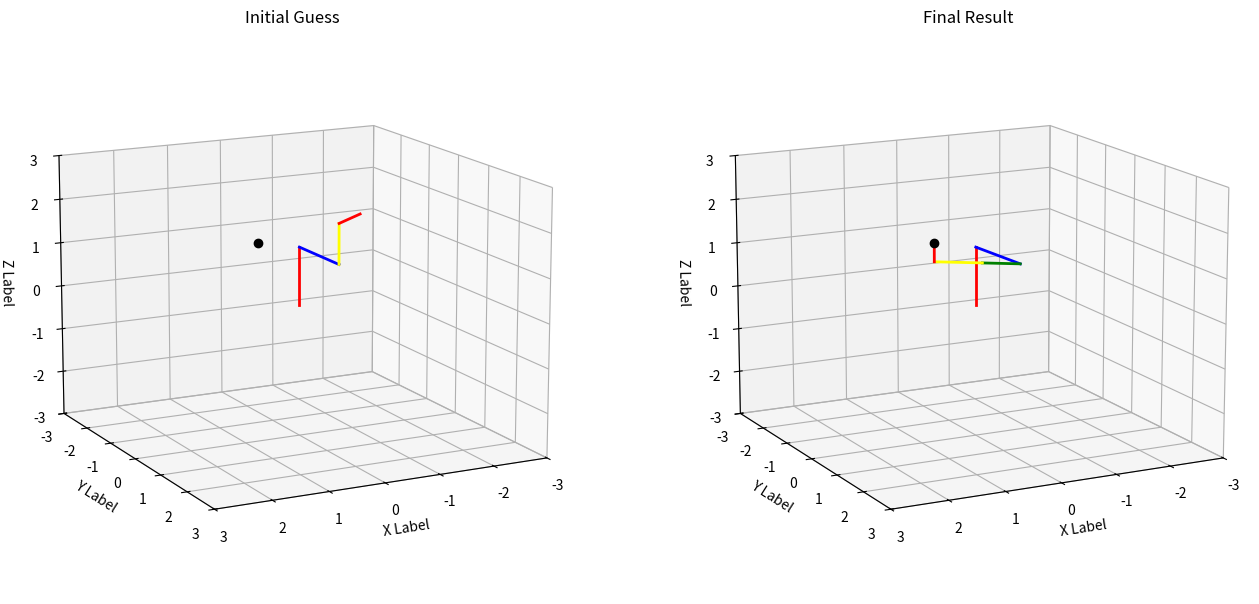

This chart was generated by the following Python code:
import numpy as np
import matplotlib.pyplot as plt
from scipy.optimize import fsolve
import mpl_toolkits.mplot3d.axes3d as p3

class Parameter:
    
    def __init__(self):
        
        self.a1 = 0
        self.alpha1 = -np.pi/2
        self.d1 = 1.3
        self.theta1 = 0.0 # user prefered angle
        
        self.a2 = 0
        self.alpha2 = np.pi/2
        self.d2 = 1.4
        self.theta2 = 0.0 # user prefered angle
        
        self.a3 = 0
        self.alpha3 = 0.0
        self.d3 = 0.0 # user prefered angle
        self.theta3 = -np.pi/2
        
        self.a4 = 0
        self.alpha4 = -np.pi/2
        self.d4 = 0.9
        self.theta4 = 0.0 # user prefered length

        self.a5 = 0
        self.alpha5 = np.pi/2
        self.d5 = 0
        self.theta5 = 0.0 # user prefered length
        
        self.a6 = 0
        self.alpha6 = 0
        self.d6 = 0.4
        self.theta6 = 0.0 # user prefered length
        
        self.pause = 0.05
        self.fps = 30
        
def DH2Matrix(a, alpha, d, theta):
    
    H_z_theta = np.array([
        [np.cos(theta), -np.sin(theta), 0, 0],
        [np.sin(theta),  np.cos(theta), 0, 0],
        [0,              0,             1, 0],
        [0,              0,             0, 1]
    ])

    H_z_d = np.array([
        [1, 0, 0, 0],
        [0, 1, 0, 0],
        [0, 0, 1, d],
        [0, 0, 0, 1]
    ])

    H_x_a = np.array([
        [1, 0, 0, a],
        [0, 1, 0, 0],
        [0, 0, 1, 0],
        [0, 0, 0, 1]
    ])

    H_x_alpha = np.array([
        [1,             0,              0, 0],
        [0, np.cos(alpha), -np.sin(alpha), 0],
        [0, np.sin(alpha),  np.cos(alpha), 0],
        [0,             0,              0, 1]
    ])

    H = H_z_theta@H_z_d@H_x_a@H_x_alpha
    
    return H

def forward_kinematics(initial_guess, X_des, params):
    
    theta1, theta2, d3, theta4, theta5, theta6 = initial_guess
    
    a1, alpha1, d1, theta1 = params.a1, params.alpha1, params.d1, theta1
    H_01 = DH2Matrix(a1, alpha1, d1, theta1)
    
    a2, alpha2, d2, theta2 = params.a2, params.alpha2, params.d2, theta2
    H_12 = DH2Matrix(a2, alpha2, d2, theta2)
    
    a3, alpha3, d3, theta3 = params.a3, params.alpha3, d3, params.theta3
    H_23 = DH2Matrix(a3, alpha3, d3, theta3)
    
    a4, alpha4, d4, theta4 = params.a4, params.alpha4, params.d4, theta4
    H_34 = DH2Matrix(a4, alpha4, d4, theta4)
    
    a5, alpha5, d5, theta5 = params.a5, params.alpha5, params.d5, theta5
    H_45 = DH2Matrix(a5, alpha5, d5, theta5)
    
    a6, alpha6, d6, theta6 = params.a6, params.alpha6, params.d6, theta6
    H_56 = DH2Matrix(a6, alpha6, d6, theta6)
    
    H_06 = H_01 @ H_12 @ H_23 @ H_34 @ H_45 @ H_56
    
    ee_pos = H_06[:3, 3]
    ee_ori = H_06[:3, :3]
    
    theta = np.arcsin(-ee_ori[2, 0])
    phi = np.arcsin(ee_ori[2, 1]/np.cos(theta))
    psi = np.arcsin(ee_ori[1, 0]/np.cos(theta))
    
    err = np.array([
        ee_pos[0] - X_des[0],
        ee_pos[1] - X_des[1],
        ee_pos[2] - X_des[2],
        phi - X_des[3],
        theta - X_des[4],
        psi - X_des[5]
    ])

    return err

def animate(X, X_des, order, title, parms):
    
    theta1, theta2, d3, theta4, theta5, theta6 = X

    a1, alpha1, d1, theta1 = parms.a1, parms.alpha1, parms.d1, theta1
    H01 = DH2Matrix(a1,alpha1,d1,theta1); #H^0_1

    a2, alpha2, d2, theta2 = parms.a2, parms.alpha2, parms.d2, theta2
    H12 = DH2Matrix(a2,alpha2,d2,theta2); #H^1_2
    
    a3, alpha3, d3, theta3 = parms.a3, parms.alpha3, d3, parms.theta3
    H23 = DH2Matrix(a3,alpha3,d3,theta3); #H^2_3

    a4, alpha4, d4, theta4 = parms.a4, parms.alpha4, parms.d4, theta4
    H34 = DH2Matrix(a4,alpha4,d4,theta4); #H^1_2

    a5, alpha5, d5, theta5 = parms.a5, parms.alpha5, parms.d5, theta5
    H45 = DH2Matrix(a5,alpha5,d5,theta5); #H^1_2

    a6, alpha6, d6, theta6 = parms.a6, parms.alpha6, parms.d6, theta6
    H56 = DH2Matrix(a6,alpha6,d6,theta6); #H^1_2
    
    # Location of joint 1
    endOfLink1 = H01[0:3,3];
    
    #Location of joint 2
    H02 = np.matmul(H01,H12);
    endOfLink2 = H02[0:3,3];

    # Location of joint 3
    H03 = np.matmul(H02,H23); #H01*H12*H23;
    endOfLink3 = H03[0:3,3];

    # Location of joint 4
    H04 = np.matmul(H03,H34); #H01*H12*H23;
    endOfLink4 = H04[0:3,3];

    # Location of joint 5
    H05 = np.matmul(H04,H45); #H01*H12*H23;
    endOfLink5 = H05[0:3,3];

    # Location of joint 5
    H06 = np.matmul(H05,H56); #H01*H12*H23;
    endOfLink6 = H06[0:3,3];

    # end-effector position and orientation.
    position_of_end_effector = H06[0:3,3];
    orientation_of_end_effector = H06[0:3,0:3];
    
    ax = fig.add_subplot(order, projection='3d')
    # ax = p3.Axes3D(fig)
    
    ax.set_title(title)

    line1, = ax.plot([0, endOfLink1[0]],[0, endOfLink1[1]],[0, endOfLink1[2]], 
                      color='red', linewidth=2)
    line2, = ax.plot([endOfLink1[0], endOfLink2[0]],[endOfLink1[1], endOfLink2[1]],[endOfLink1[2], endOfLink2[2]],
                      color='blue', linewidth=2)
    line3, = ax.plot([endOfLink2[0], endOfLink3[0]],[endOfLink2[1], endOfLink3[1]],[endOfLink2[2], endOfLink3[2]],
                      color='green', linewidth=2)
    line4, = ax.plot([endOfLink3[0], endOfLink4[0]],[endOfLink3[1], endOfLink4[1]],[endOfLink3[2], endOfLink4[2]],
                      color='yellow', linewidth=2)
    line5, = ax.plot([endOfLink4[0], endOfLink5[0]],[endOfLink4[1], endOfLink5[1]],[endOfLink4[2], endOfLink5[2]],
                      color=np.array([255/255, 165/255,0]), linewidth=2)
    line6, = ax.plot([endOfLink5[0], endOfLink6[0]],[endOfLink5[1], endOfLink6[1]],[endOfLink5[2], endOfLink6[2]],
                      color='red', linewidth=2)
    
    point = ax.plot(X_des[0],X_des[1],X_des[2],'ko')
    
    ax.set_xlim([-3, 3])
    ax.set_ylim([-3, 3])
    ax.set_zlim([-3, 3])
    
    ax.set_xlabel('X Label')
    ax.set_ylabel('Y Label')
    ax.set_zlabel('Z Label')
    
    ax.view_init(azim=63,elev=14)

if __name__=="__main__":
    
    params = Parameter()
    
    # Define the desire end-effector position
    x, y, z = 1.5, 1.5, 2
    phi, theta, psi = 0, 0, 0
    
    # initial guess for the joint angles
    theta1, theta2, d3 = 0, 0, 0
    theta4, theta5, theta6 = 1, -1, 1
    
    X_des = np.array([x, y, z, phi, theta, psi])
    initial_guess = np.array([theta1, theta2, d3, theta4, theta5, theta6])
    
    fig = plt.figure(figsize = (16, 8))
    animate(initial_guess, X_des, 121, "Initial Guess", params)
    
    # Solve the inverse kinematics problem
    result = fsolve(
        forward_kinematics, 
        initial_guess, 
        args=(X_des, params),
        maxfev=500,
        xtol=1e-6
    )
    
    animate(result, X_des, 122, "Final Result", params)
    plt.show()
    
    